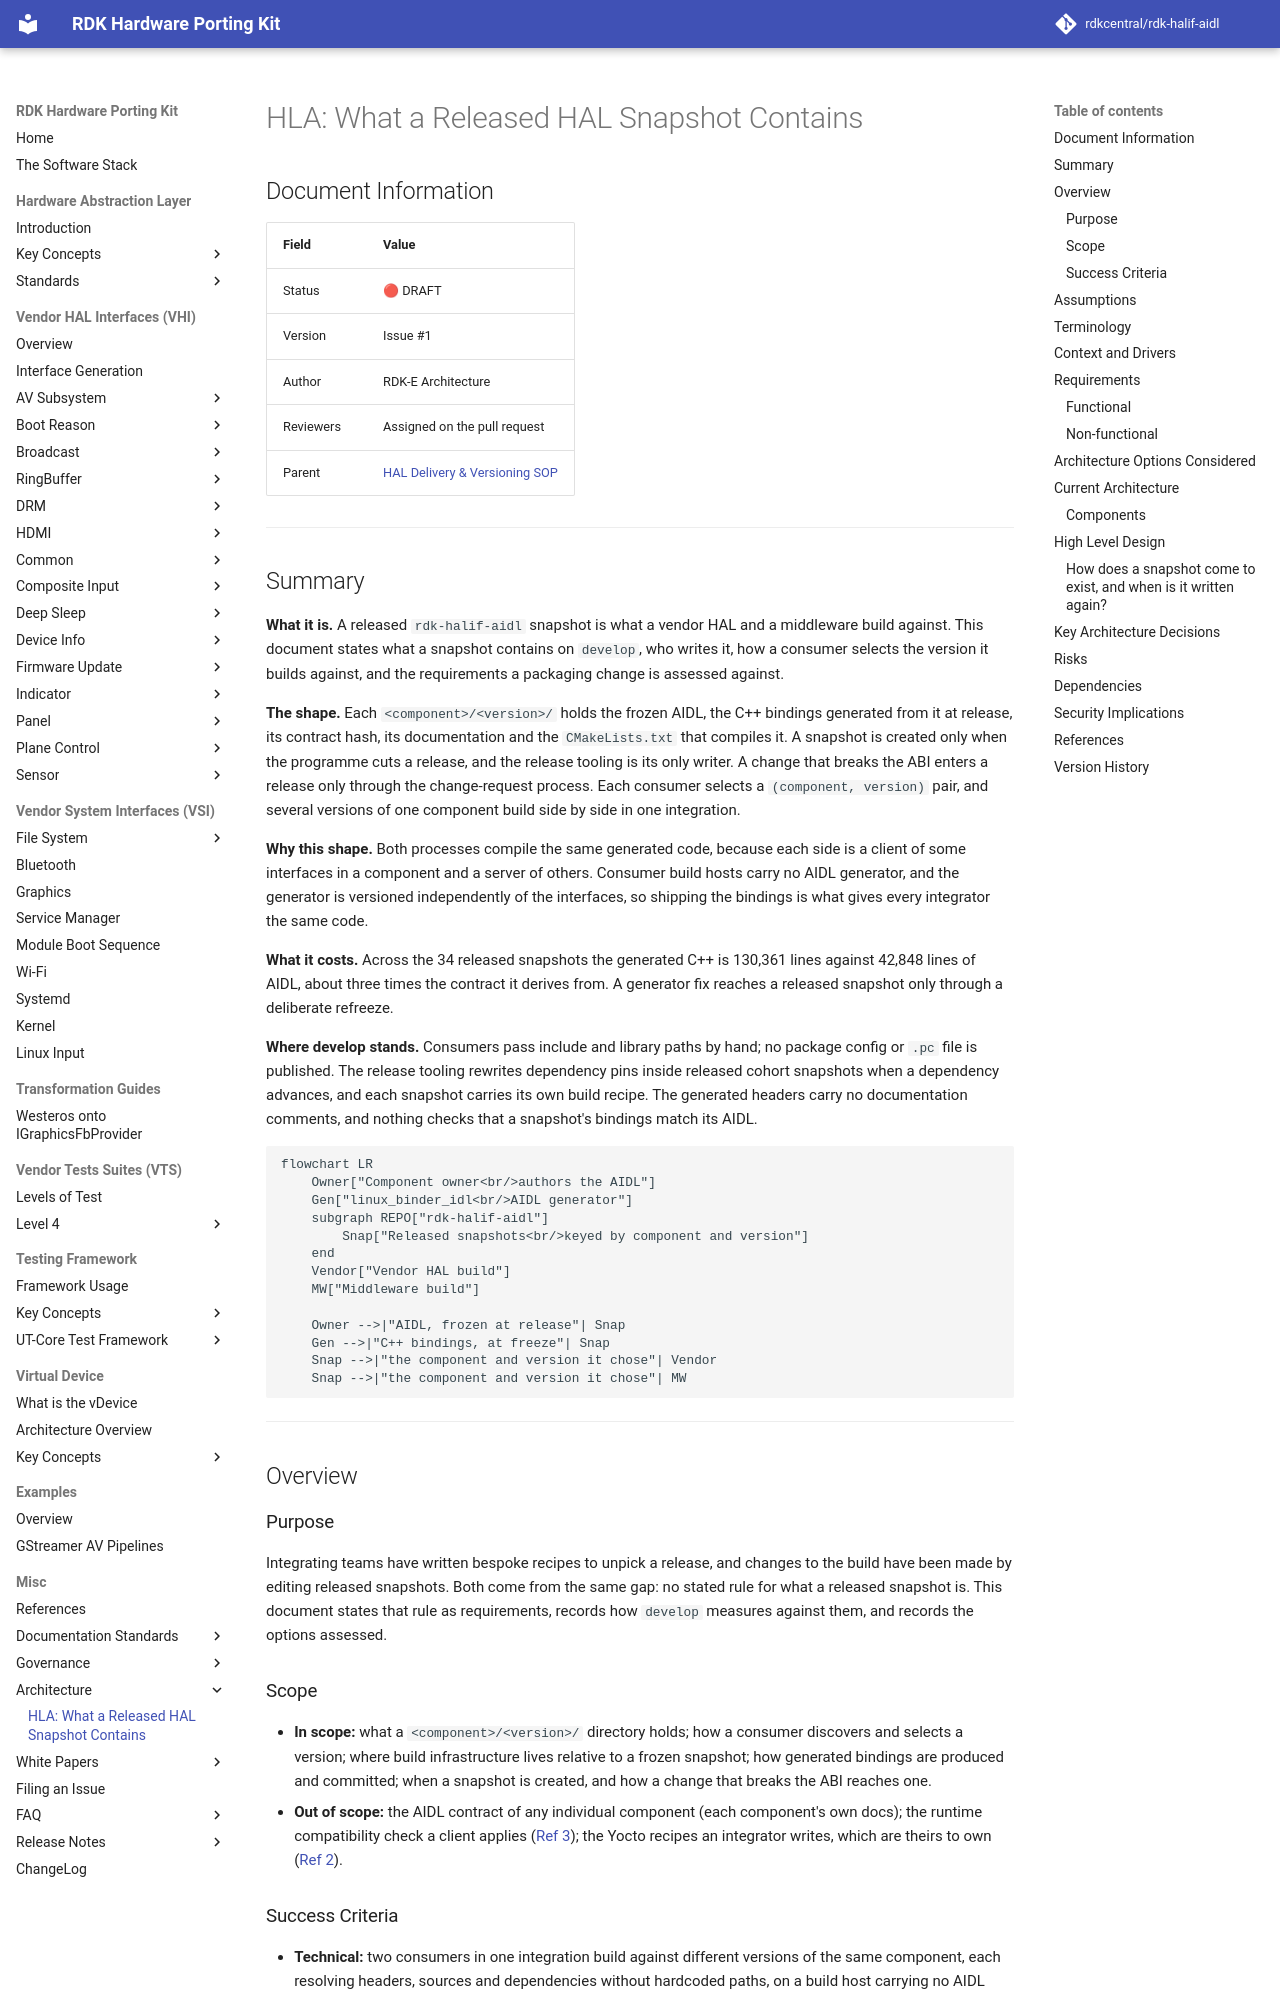

repository: rdkcentral/rdk-halif-aidl · page: 0.23.1/architecture/hla-released-snapshot-contents/index.html · generator: mkdocs

# HLA: What a Released HAL Snapshot Contains

## Document Information

| Field | Value |
|---|---|
| Status | 🔴 DRAFT |
| Version | Issue #1 |
| Author | RDK-E Architecture |
| Reviewers | Assigned on the pull request |
| Parent | [HAL Delivery & Versioning SOP](../governance/versioning-sop.md) |

---

## Summary

**What it is.** A released `rdk-halif-aidl` snapshot is what a vendor HAL and a
middleware build against. This document states what a snapshot contains on
`develop`, who writes it, how a consumer selects the version it builds against,
and the requirements a packaging change is assessed against.

**The shape.** Each `<component>/<version>/` holds the frozen AIDL, the C++
bindings generated from it at release, its contract hash, its documentation and
the `CMakeLists.txt` that compiles it. A snapshot is created only when the
programme cuts a release, and the release tooling is its only writer. A change
that breaks the ABI enters a release only through the change-request process.
Each consumer selects a `(component, version)` pair, and several versions of one
component build side by side in one integration.

**Why this shape.** Both processes compile the same generated code, because each
side is a client of some interfaces in a component and a server of others.
Consumer build hosts carry no AIDL generator, and the generator is versioned
independently of the interfaces, so shipping the bindings is what gives every
integrator the same code.

**What it costs.** Across the 34 released snapshots the generated C++ is 130,361
lines against 42,848 lines of AIDL, about three times the contract it derives
from. A generator fix reaches a released snapshot only through a deliberate
refreeze.

**Where develop stands.** Consumers pass include and library paths by hand; no
package config or `.pc` file is published. The release tooling rewrites
dependency pins inside released cohort snapshots when a dependency advances, and
each snapshot carries its own build recipe. The generated headers carry no
documentation comments, and nothing checks that a snapshot's bindings match its
AIDL.

```mermaid
flowchart LR
    Owner["Component owner<br/>authors the AIDL"]
    Gen["linux_binder_idl<br/>AIDL generator"]
    subgraph REPO["rdk-halif-aidl"]
        Snap["Released snapshots<br/>keyed by component and version"]
    end
    Vendor["Vendor HAL build"]
    MW["Middleware build"]

    Owner -->|"AIDL, frozen at release"| Snap
    Gen -->|"C++ bindings, at freeze"| Snap
    Snap -->|"the component and version it chose"| Vendor
    Snap -->|"the component and version it chose"| MW
```

---

## Overview

### Purpose

Integrating teams have written bespoke recipes to unpick a release, and changes
to the build have been made by editing released snapshots. Both come from the
same gap: no stated rule for what a released snapshot is. This document states
that rule as requirements, records how `develop` measures against them, and
records the options assessed.

### Scope

- **In scope:** what a `<component>/<version>/` directory holds; how a consumer discovers and selects a version; where build infrastructure lives relative to a frozen snapshot; how generated bindings are produced and committed; when a snapshot is created, and how a change that breaks the ABI reaches one.
- **Out of scope:** the AIDL contract of any individual component (each component's own docs); the runtime compatibility check a client applies ([Ref 3](#references)); the Yocto recipes an integrator writes, which are theirs to own ([Ref 2](#references)).
